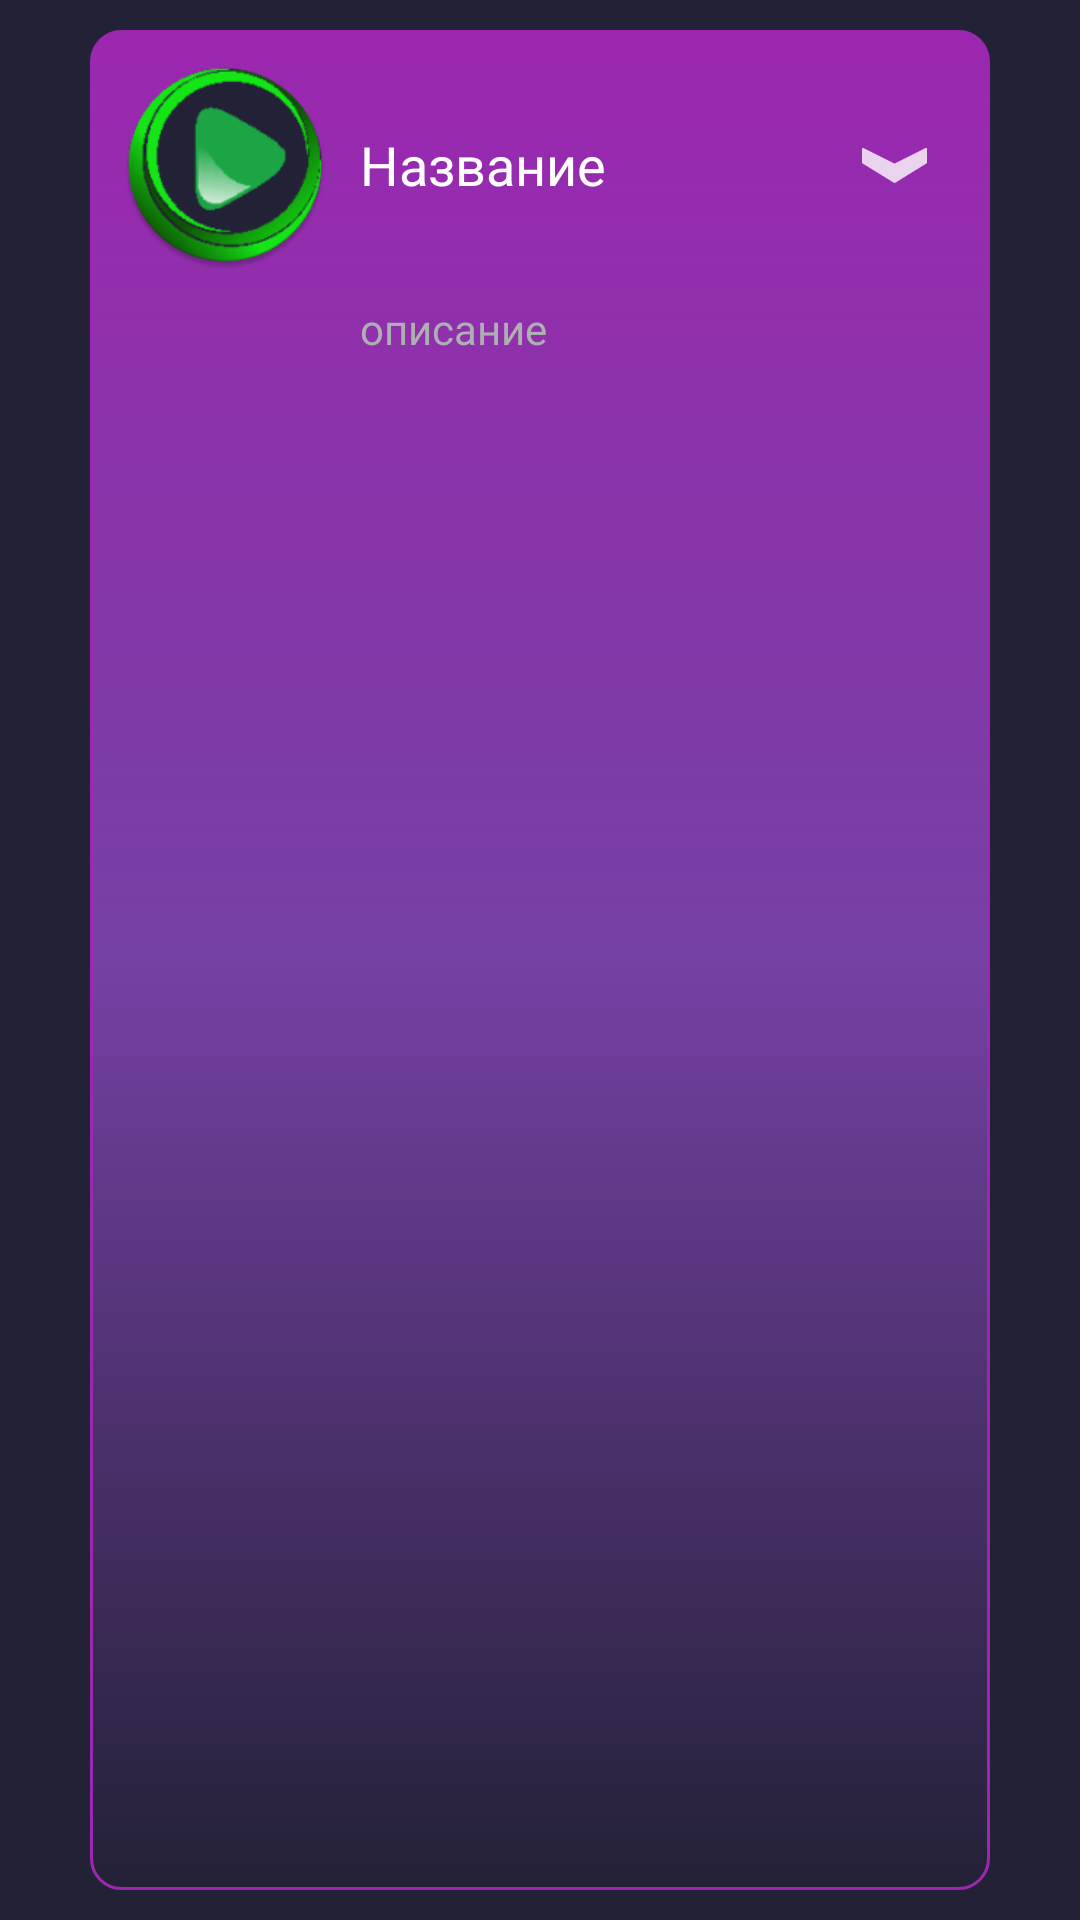

Produce the Android XML layout that renders to this screen, including the resource entries it uses.
<!-- AndroidManifest.xml: application theme Theme.LiveAndHealth -->
<!-- res/layout/exemple_list_exersice.xml -->
<?xml version="1.0" encoding="utf-8"?>
<androidx.constraintlayout.widget.ConstraintLayout xmlns:android="http://schemas.android.com/apk/res/android"
    xmlns:app="http://schemas.android.com/apk/res-auto"
    android:layout_width="match_parent"
    android:layout_height="wrap_content"
    android:background="@color/black">

    <LinearLayout
        android:id="@+id/linear_exemple_exersice"
        android:layout_width="match_parent"
        android:layout_height="match_parent"
        android:layout_marginHorizontal="30dp"
        android:layout_marginVertical="10dp"
        android:background="@drawable/gradient_for_list_exersice_focus"
        android:orientation="vertical"
        app:layout_constraintBottom_toBottomOf="parent"
        app:layout_constraintEnd_toEndOf="parent"
        app:layout_constraintStart_toStartOf="parent"
        app:layout_constraintTop_toTopOf="parent">

        <LinearLayout
            android:layout_width="match_parent"
            android:layout_height="wrap_content"
            android:layout_marginEnd="10dp"
            android:orientation="horizontal">

            <ImageView
                android:id="@+id/imageView_exersice_view"
                android:layout_width="70dp"
                android:layout_height="70dp"
                android:layout_gravity="center"
                android:layout_margin="10dp"
                app:srcCompat="@mipmap/ic_btn_play_meditation" />

            <TextView
                android:id="@+id/title_exersice_view"
                style="@style/TextExersiseName"
                android:layout_width="match_parent"
                android:layout_gravity="center"
                android:layout_weight="1"
                android:text="Название" />

            <ImageView
                android:id="@+id/recycler_list_full_btn"
                android:layout_width="wrap_content"
                android:layout_height="wrap_content"
                android:layout_gravity="center"
                android:layout_margin="10dp"
                app:srcCompat="@drawable/btn_down" />

        </LinearLayout>

        <TextView
            android:id="@+id/desc_exersice_view"
            style="@style/TextExersiseDiscription"
            android:layout_marginStart="90dp"
            android:layout_marginEnd="10dp"
            android:layout_marginBottom="10dp"
            android:text="описание" />

    </LinearLayout>
</androidx.constraintlayout.widget.ConstraintLayout>
<!-- resources referenced by this layout -->
<resources>
  <color name="black">#232136</color>
  <!-- drawable btn_down: png bitmap (drawable-hdpi, 440 bytes) -->
  <!-- drawable gradient_for_list_exersice_focus (drawable) -->
  <?xml version="1.0" encoding="utf-8"?>
  <selector xmlns:android="http://schemas.android.com/apk/res/android">
      <item>
          <shape android:shape="rectangle" android:padding="10dp">
              <gradient
                  android:startColor="@color/purple_200"
                  android:centerColor="@color/purple_500"
                  android:endColor="@color/black"
                  android:angle="-90" />
              <corners
                  android:topLeftRadius="10dp"
                  android:topRightRadius="10dp"
                  android:bottomLeftRadius="10dp"
                  android:bottomRightRadius="10dp"/>
              <stroke
                  android:width="1dp"
                  android:color="@color/purple_200" />
          </shape>
      </item>
  </selector>
  <!-- mipmap ic_btn_play_meditation: png bitmap (mipmap-hdpi, 6517 bytes) -->
  <style name="TextExersiseDiscription" parent="Theme.LiveAndHealth">
          <item name="android:layout_width">wrap_content</item>
          <item name="android:layout_height">wrap_content</item>
          <item name="android:textColor">@color/grey_light</item>
      </style>
  <style name="TextExersiseName" parent="Theme.LiveAndHealth">
          <item name="android:layout_width">wrap_content</item>
          <item name="android:layout_height">wrap_content</item>
          <item name="android:textColor">@color/white</item>
          <item name="android:textSize">18sp</item>
      </style>
  <style name="Theme.LiveAndHealth" parent="Theme.AppCompat.DayNight.NoActionBar">
          
          <item name="colorPrimary">@color/purple_200</item>
          <item name="colorPrimaryVariant">@color/purple_800</item>
          <item name="colorOnPrimary">@color/white</item>
          
          <item name="colorSecondary">@color/black</item>
          <item name="colorSecondaryVariant">@color/black</item>
          <item name="colorOnSecondary">@color/black</item>
          <item name="colorAccent">@color/orange_500</item>
          
          <item name="actionBarTheme">@style/ActionBar</item>
      </style>
  <color name="purple_200">#9C27B0</color>
  <color name="purple_500">#7541A4</color>
  <color name="grey_light">#ADAFB3</color>
  <color name="white">#FEFEFE</color>
  <color name="purple_800">#454472</color>
  <color name="orange_500">#E57E4E</color>
  <style name="ActionBar" parent="ThemeOverlay.AppCompat.Dark.ActionBar">
          <item name="android:background">@color/white</item>
          <item name="android:textColorPrimary">@color/black</item>
      </style>
</resources>
